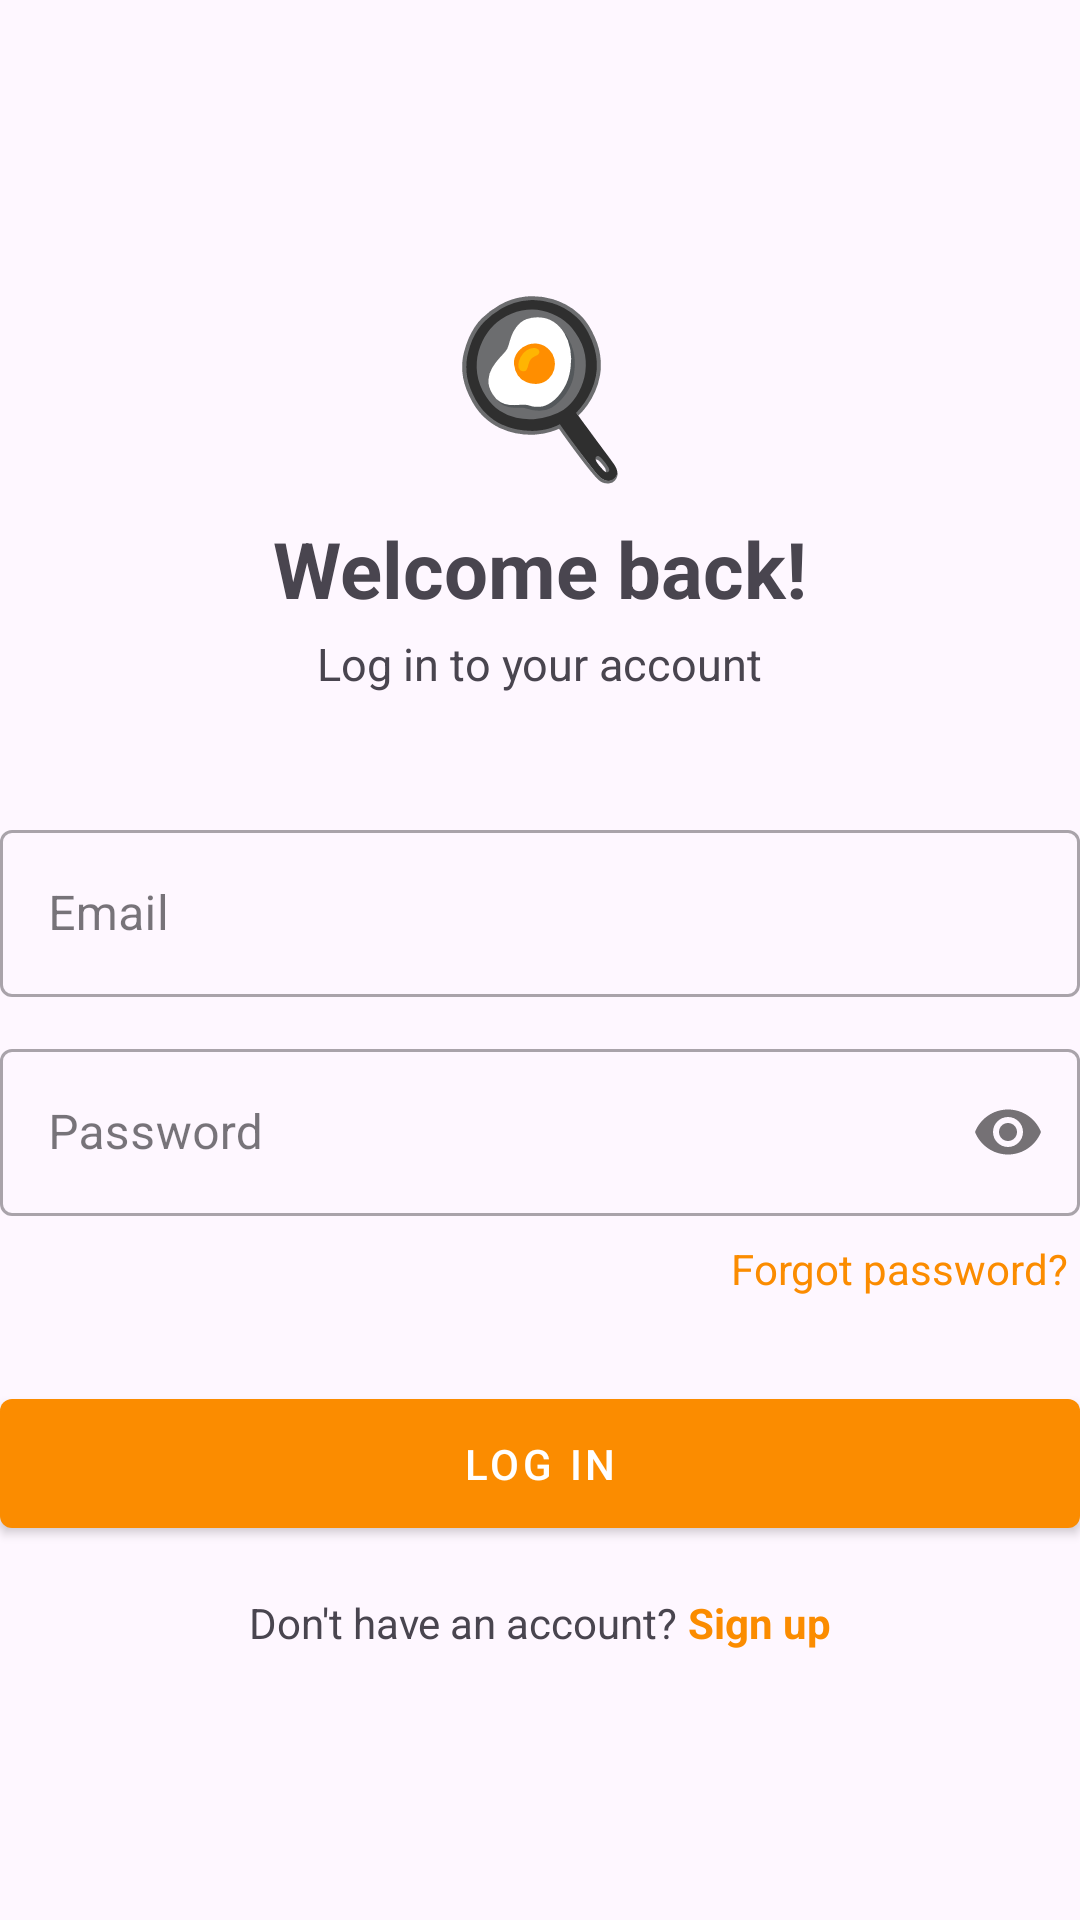

Android layout source for this screen:
<!-- AndroidManifest.xml: application theme Theme.RecipeApp -->
<!-- res/layout/activity_login.xml -->
<?xml version="1.0" encoding="utf-8"?>
<androidx.core.widget.NestedScrollView
    xmlns:android="http://schemas.android.com/apk/res/android"
    xmlns:app="http://schemas.android.com/apk/res-auto"
    android:layout_width="match_parent"
    android:layout_height="match_parent"
    android:fillViewport="true">

    <LinearLayout
        android:layout_width="match_parent"
        android:layout_height="wrap_content"
        android:orientation="vertical"
        android:gravity="center"
        android:paddingStart="@dimen/auth_h_padding"
        android:paddingEnd="@dimen/auth_h_padding"
        android:paddingTop="32dp"
        android:paddingBottom="32dp"
        android:minHeight="@dimen/auth_min_height">

        <TextView
            android:layout_width="wrap_content"
            android:layout_height="wrap_content"
            android:text="🍳"
            android:textSize="56sp"
            android:layout_marginBottom="8dp"/>

        <TextView
            android:layout_width="wrap_content"
            android:layout_height="wrap_content"
            android:text="Welcome back!"
            android:textSize="26sp"
            android:textStyle="bold"
            android:layout_marginBottom="4dp"/>

        <TextView
            android:layout_width="wrap_content"
            android:layout_height="wrap_content"
            android:text="Log in to your account"
            android:textSize="15sp"
            android:textColor="?attr/colorOnSurfaceVariant"
            android:layout_marginBottom="40dp"/>

        <com.google.android.material.textfield.TextInputLayout
            android:layout_width="match_parent"
            android:layout_height="wrap_content"
            android:hint="Email"
            style="@style/Widget.MaterialComponents.TextInputLayout.OutlinedBox"
            android:layout_marginBottom="12dp">
            <com.google.android.material.textfield.TextInputEditText
                android:id="@+id/etEmail"
                android:layout_width="match_parent"
                android:layout_height="wrap_content"
                android:inputType="textEmailAddress"/>
        </com.google.android.material.textfield.TextInputLayout>

        <com.google.android.material.textfield.TextInputLayout
            android:layout_width="match_parent"
            android:layout_height="wrap_content"
            android:hint="Password"
            style="@style/Widget.MaterialComponents.TextInputLayout.OutlinedBox"
            app:passwordToggleEnabled="true"
            android:layout_marginBottom="4dp">
            <com.google.android.material.textfield.TextInputEditText
                android:id="@+id/etPassword"
                android:layout_width="match_parent"
                android:layout_height="wrap_content"
                android:inputType="textPassword"/>
        </com.google.android.material.textfield.TextInputLayout>

        <TextView
            android:id="@+id/tvForgotPassword"
            android:layout_width="wrap_content"
            android:layout_height="wrap_content"
            android:text="Forgot password?"
            android:textColor="?attr/colorPrimary"
            android:layout_gravity="end"
            android:padding="4dp"
            android:layout_marginBottom="24dp"/>

        <ProgressBar
            android:id="@+id/progressBar"
            android:layout_width="wrap_content"
            android:layout_height="wrap_content"
            android:visibility="gone"
            android:layout_marginBottom="8dp"/>

        <com.google.android.material.button.MaterialButton
            android:id="@+id/btnLogin"
            android:layout_width="match_parent"
            android:layout_height="wrap_content"
            android:text="Log In"
            android:paddingTop="12dp"
            android:paddingBottom="12dp"
            android:layout_marginBottom="16dp"
            style="@style/Widget.MaterialComponents.Button"/>

        <LinearLayout
            android:layout_width="wrap_content"
            android:layout_height="wrap_content"
            android:orientation="horizontal">

            <TextView
                android:layout_width="wrap_content"
                android:layout_height="wrap_content"
                android:text="Don't have an account? "
                android:textSize="14sp"/>

            <TextView
                android:id="@+id/tvGoToRegister"
                android:layout_width="wrap_content"
                android:layout_height="wrap_content"
                android:text="Sign up"
                android:textSize="14sp"
                android:textColor="?attr/colorPrimary"
                android:textStyle="bold"/>
        </LinearLayout>

    </LinearLayout>
</androidx.core.widget.NestedScrollView>
<!-- resources referenced by this layout -->
<resources>
  <style name="Theme.RecipeApp" parent="Theme.Material3.DayNight.NoActionBar">
          
          <item name="colorPrimary">@color/orange_600</item>
          <item name="colorPrimaryVariant">@color/orange_800</item>
          <item name="colorOnPrimary">@color/white</item>
          <item name="colorSecondary">@color/teal_200</item>
          <item name="colorOnSecondary">@color/black</item>
      </style>
  <color name="orange_600">#FB8C00</color>
  <color name="orange_800">#E65100</color>
  <color name="white">#FFFFFF</color>
  <color name="teal_200">#80CBC4</color>
  <color name="black">#000000</color>
</resources>
